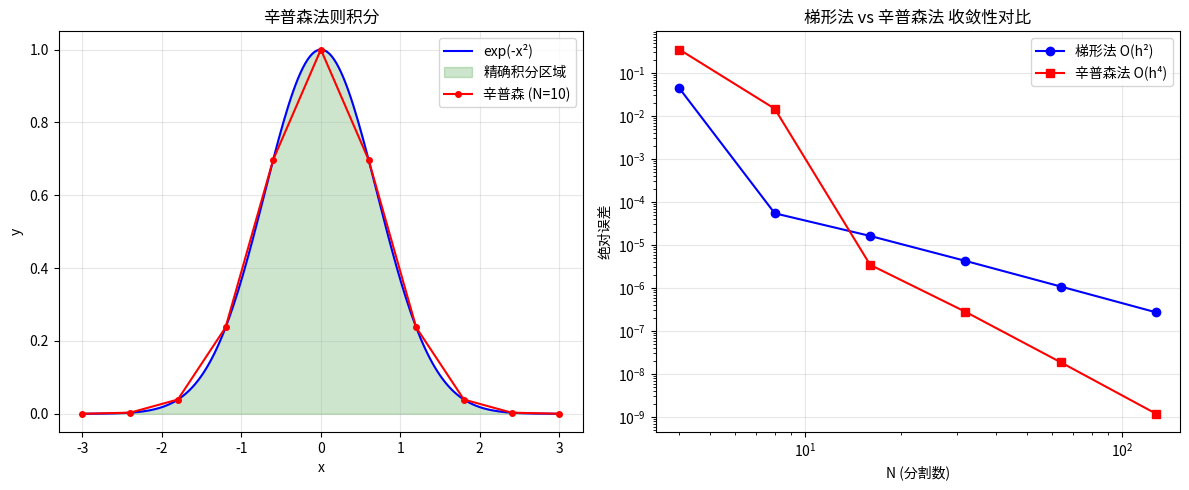

Write Python code to recreate this figure.
# -*- coding: utf-8 -*-
# 2.3 辛普森积分
# 使用辛普森法则计算数值积分

import numpy as np
import matplotlib.pyplot as plt

def simpson(f, a, b, n):
    if n % 2 != 0:
        n += 1
    x = np.linspace(a, b, n + 1)
    y = f(x)
    h = (b - a) / n
    integral = h / 3 * (y[0] + y[-1] + 4 * np.sum(y[1:-1:2]) + 2 * np.sum(y[2:-2:2]))
    return integral, x, y

def f(x):
    return np.exp(-x ** 2)

a, b = -3, 3
exact = np.sqrt(np.pi) * 0.9999779095030014

print("=== 辛普森积分: ∫exp(-x²)dx from -3 to 3 ===")
print(f"精确值: {exact:.10f}\n")

print(f"{'N':>8} {'近似值':>14} {'误差':>14} {'相对误差':>14}")
print("-" * 54)

ns = [4, 8, 16, 32, 64, 128]
errors_trap = []
errors_simp = []

for n in ns:
    result_s, _, _ = simpson(f, a, b, n)
    error_s = abs(result_s - exact)
    errors_simp.append(error_s)

    h = (b - a) / n
    x = np.linspace(a, b, n + 1)
    y = f(x)
    result_t = h * (0.5 * y[0] + np.sum(y[1:-1]) + 0.5 * y[-1])
    errors_trap.append(abs(result_t - exact))

    print(f"{n:>8d} {result_s:>14.10f} {error_s:>14.2e} {error_s/exact:>14.2e}")

fig, (ax1, ax2) = plt.subplots(1, 2, figsize=(12, 5))

x_smooth = np.linspace(a, b, 200)
n_demo = 10
_, x_demo, y_demo = simpson(f, a, b, n_demo)
ax1.plot(x_smooth, f(x_smooth), "b-", label="exp(-x²)")
ax1.fill_between(x_smooth, f(x_smooth), alpha=0.2, color="green", label="精确积分区域")
ax1.plot(x_demo, y_demo, "ro-", markersize=4, label=f"辛普森 (N={n_demo})")
ax1.set_xlabel("x")
ax1.set_ylabel("y")
ax1.set_title("辛普森法则积分")
ax1.legend()
ax1.grid(True, alpha=0.3)

ax2.loglog(ns, errors_trap, "bo-", label="梯形法 O(h²)")
ax2.loglog(ns, errors_simp, "rs-", label="辛普森法 O(h⁴)")
ax2.set_xlabel("N (分割数)")
ax2.set_ylabel("绝对误差")
ax2.set_title("梯形法 vs 辛普森法 收敛性对比")
ax2.legend()
ax2.grid(True, alpha=0.3)

plt.tight_layout()
plt.show()
